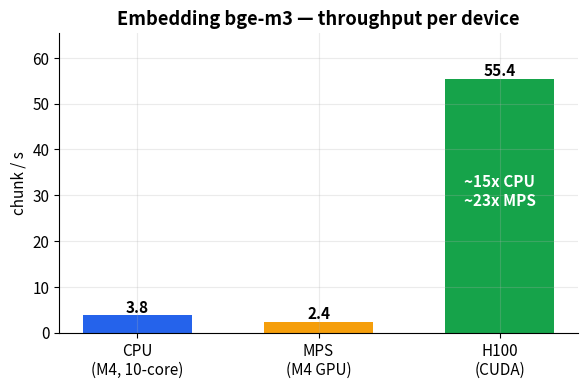

Reproduce this figure in Python. (Note: this script raises an exception after producing the figure.)
"""Genera i grafici benchmark (PNG) dai dati reali misurati durante il progetto."""
import matplotlib
matplotlib.use("Agg")
import matplotlib.pyplot as plt

plt.rcParams.update({"font.size": 11, "figure.dpi": 130, "axes.spines.top": False,
                     "axes.spines.right": False, "axes.grid": True, "grid.alpha": 0.25})
BLUE, ORANGE, GREEN, RED = "#2563eb", "#f59e0b", "#16a34a", "#dc2626"


def bar(ax, labels, vals, colors, title, ylabel, fmt="{:.1f}"):
    b = ax.bar(labels, vals, color=colors, width=0.6)
    ax.set_title(title, fontweight="bold")
    ax.set_ylabel(ylabel)
    for r, v in zip(b, vals):
        ax.text(r.get_x() + r.get_width() / 2, v, fmt.format(v),
                ha="center", va="bottom", fontweight="bold")
    ax.margins(y=0.18)


# 1) Embedding bge-m3: throughput per device (chunk/s, batch 256)
fig, ax = plt.subplots(figsize=(6, 4))
dev = ["CPU\n(M4, 10-core)", "MPS\n(M4 GPU)", "H100\n(CUDA)"]
tput = [256 / 68, 256 / 106, 256 / 4.62]          # chunk/s
bar(ax, dev, tput, [BLUE, ORANGE, GREEN],
    "Embedding bge-m3 — throughput per device", "chunk / s")
ax.text(2, tput[2] * 0.5, "~15x CPU\n~23x MPS", ha="center", color="white", fontweight="bold")
fig.tight_layout(); fig.savefig("charts/embedding_device.png"); plt.close(fig)

# 2) s3 PDF->md: seriale vs parallelo (wall-clock, ore)
fig, ax = plt.subplots(figsize=(6, 4))
bar(ax, ["Seriale\n(1 core)", "Parallelo\n(48 core)"], [15.0, 0.62],
    [RED, GREEN], "s3 PDF->md — wall-clock (17.959 doc)", "ore", "{:.2f} h")
fig.tight_layout(); fig.savefig("charts/s3_parallel.png"); plt.close(fig)

# 3) pymupdf4llm: overhead OCR per-doc (con tesseract installato)
fig, ax = plt.subplots(figsize=(6, 4))
bar(ax, ["Testo nativo\n(no OCR)", "OCR immagini\n(MuPDF+tesseract)"], [0.07, 6.9],
    [GREEN, ORANGE], "pymupdf4llm — tempo per documento", "secondi", "{:.2f} s")
fig.tight_layout(); fig.savefig("charts/pdf_extract.png"); plt.close(fig)

# 4) Qualita' retrieval: rerank top-hit prima/dopo miglioramenti
fig, ax = plt.subplots(figsize=(6, 4))
bar(ax, ["Splitter base", "+ sezioni bold", "+ boilerplate\n+ contesto"], [0.767, 0.767, 0.819],
    [BLUE, BLUE, GREEN], "Retrieval — score reranker (top hit, query senna)", "rerank score", "{:.3f}")
fig.tight_layout(); fig.savefig("charts/retrieval_quality.png"); plt.close(fig)

# 5) Ricerca RAG (query): CPU-only vs ibrido (MPS+CPU), breakdown per stadio (s)
fig, ax = plt.subplots(figsize=(6.2, 4))
labels = ["CPU only", "Ibrido\n(MPS+CPU)"]
embed = [4.82, 0.27]          # embed query bge-m3
chroma = [0.015, 0.006]       # chroma HNSW (sempre CPU)
rerank = [12.43, 4.20]        # cross-encoder su 30 candidati
b1 = ax.bar(labels, embed, color=BLUE, width=0.55, label="embed query (bge-m3)")
b2 = ax.bar(labels, chroma, bottom=embed, color=ORANGE, width=0.55, label="chroma HNSW (CPU)")
bot2 = [e + c for e, c in zip(embed, chroma)]
b3 = ax.bar(labels, rerank, bottom=bot2, color=RED, width=0.55, label="rerank (cross-encoder)")
tot = [e + c + r for e, c, r in zip(embed, chroma, rerank)]
for i, t in enumerate(tot):
    ax.text(i, t, f"{t:.1f} s", ha="center", va="bottom", fontweight="bold")
ax.set_title("Ricerca RAG — latenza per query (mediana)", fontweight="bold")
ax.set_ylabel("secondi / query"); ax.legend(fontsize=9, loc="upper right")
ax.margins(y=0.18)
fig.tight_layout(); fig.savefig("charts/rag_query_device.png"); plt.close(fig)

print("5 grafici salvati in docs/charts/")
